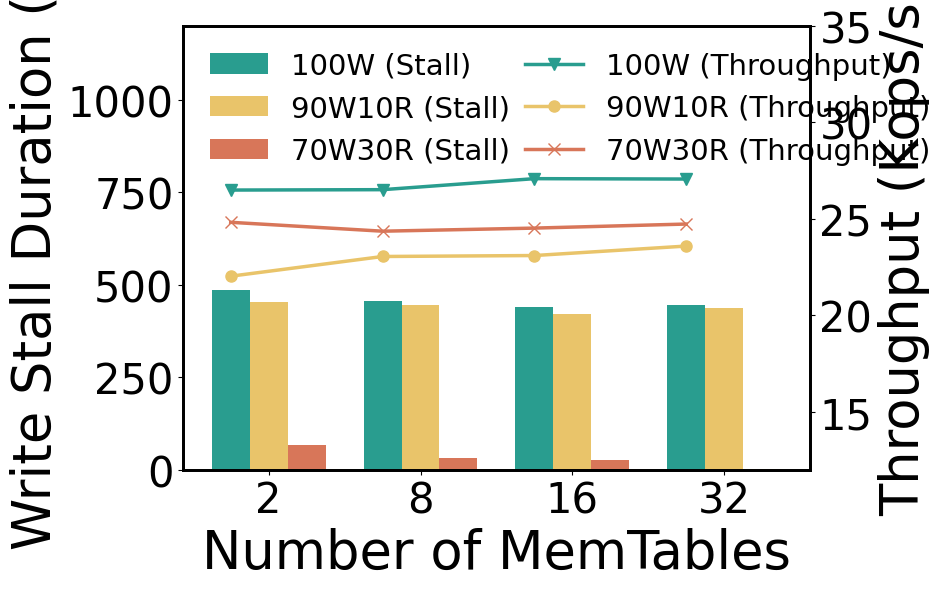

Recreate this plot in Python.
import numpy as np
import matplotlib.pyplot as plt

plt.rcParams["font.family"] = "Times New Roman"

# Data for Throughput (Kops/s)
configurations = ['2', '8', '16', '32']
throughput_data = {
    '100W': [26.48, 26.5, 27.07, 27.05],
    '90W10R': [22.02, 23.04, 23.09, 23.58],
    '70W30R': [24.81, 24.35, 24.51, 24.72]
}

# Data for Stall Duration (s)
stall_duration_data = {
    '100W': [485, 456, 439, 445],
    '90W10R': [452, 444, 420, 438],
    '70W30R': [67, 31, 27, 1]
}

# Marker and color settings
markers = {
    '100W': 'v',   # Triangle down
    '90W10R': 'o',  # Circle
    '70W30R': 'x',  # Cross
}

# colors for the line and bar plots
colors = {
    '100W': '#299D8F',  # Brown for 100W
    '90W10R': '#E9C46A',  # Blue
    '70W30R': '#D87659',  # Orange
}

bar_colors = ['#299D8F', '#E9C46A', '#D87659']
marker_size = 8  # Set marker size

# Create the figure and axis
fig, ax1 = plt.subplots(figsize=(9.5, 6))  # 4:3 aspect ratio

# Plot Stall Duration as bars
width = 0.25  # Width of bars
bar_offset = np.arange(len(configurations))  # X locations for bar groups
for idx, (workload, duration) in enumerate(stall_duration_data.items()):
    ax1.bar(bar_offset + idx * width, duration, width, label=workload + ' (Stall)', color=bar_colors[idx])

# Create the secondary y-axis for throughput and plot throughput on top of the bars
ax2 = ax1.twinx()  # Secondary y-axis sharing the same x-axis
for workload, throughput in throughput_data.items():
    ax2.plot(configurations, throughput, marker=markers[workload], color=colors[workload],
             label=workload + ' (Throughput)', markersize=marker_size, linewidth=2.5)

# Setting the axis labels
ax1.set_xlabel('Number of MemTables', fontsize=38)
ax1.set_ylabel('Write Stall Duration (s)', fontsize=38)
ax2.set_ylabel('Throughput (Kops/s)', fontsize=38)

# Set y-axis limits for better visibility
ax1.set_ylim(0, 1200)
ax2.set_ylim(12, 35)  # Start throughput from 12

# Customizing tick labels and their sizes
ax1.set_xticks(bar_offset + width)
ax1.set_xticklabels(configurations, fontsize=30)
ax1.yaxis.set_tick_params(labelsize=30)
ax2.yaxis.set_tick_params(labelsize=30)
ax1.xaxis.set_tick_params(labelsize=30)

# Adding the legend for both plots, split into two columns and with no border
lines, line_labels = ax2.get_legend_handles_labels()
bars, bar_labels = ax1.get_legend_handles_labels()
ax1.legend(bars + lines, bar_labels + line_labels, fontsize=21, title_fontsize=25, loc='upper left', ncol=2, columnspacing=0.5, frameon=False)

# Adjusting the line width of axis spines
for ax in [ax1, ax2]:
    ax.spines['top'].set_linewidth(2)
    ax.spines['right'].set_linewidth(2)
    ax.spines['left'].set_linewidth(2)
    ax.spines['bottom'].set_linewidth(2)

plt.tight_layout()

# Save the combined plot as a PDF
pdf_path = 'F2C6-MTCC-Throughput-WSDuration.png'
plt.savefig(pdf_path, format='png')

# Show the plot
plt.show()

pdf_path
